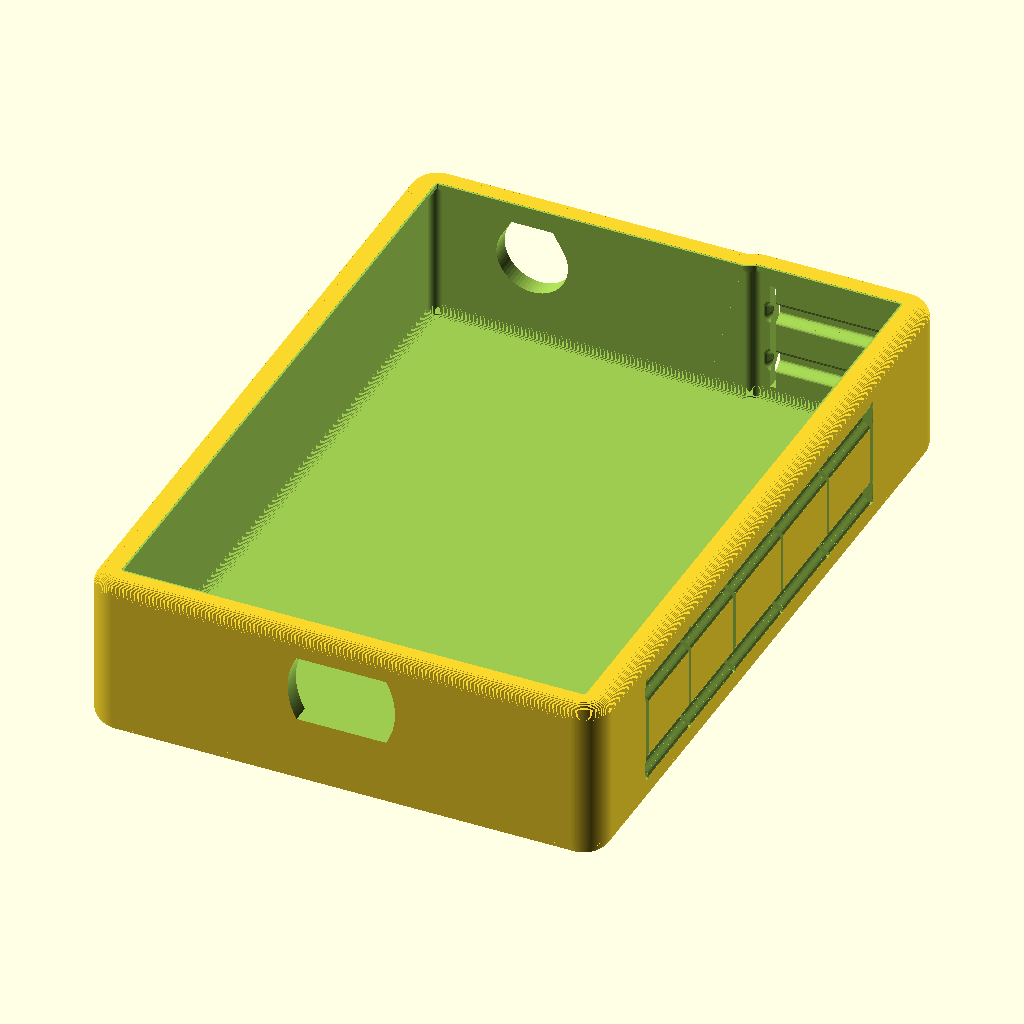
Cell 1: rendered with the file's own defaults.
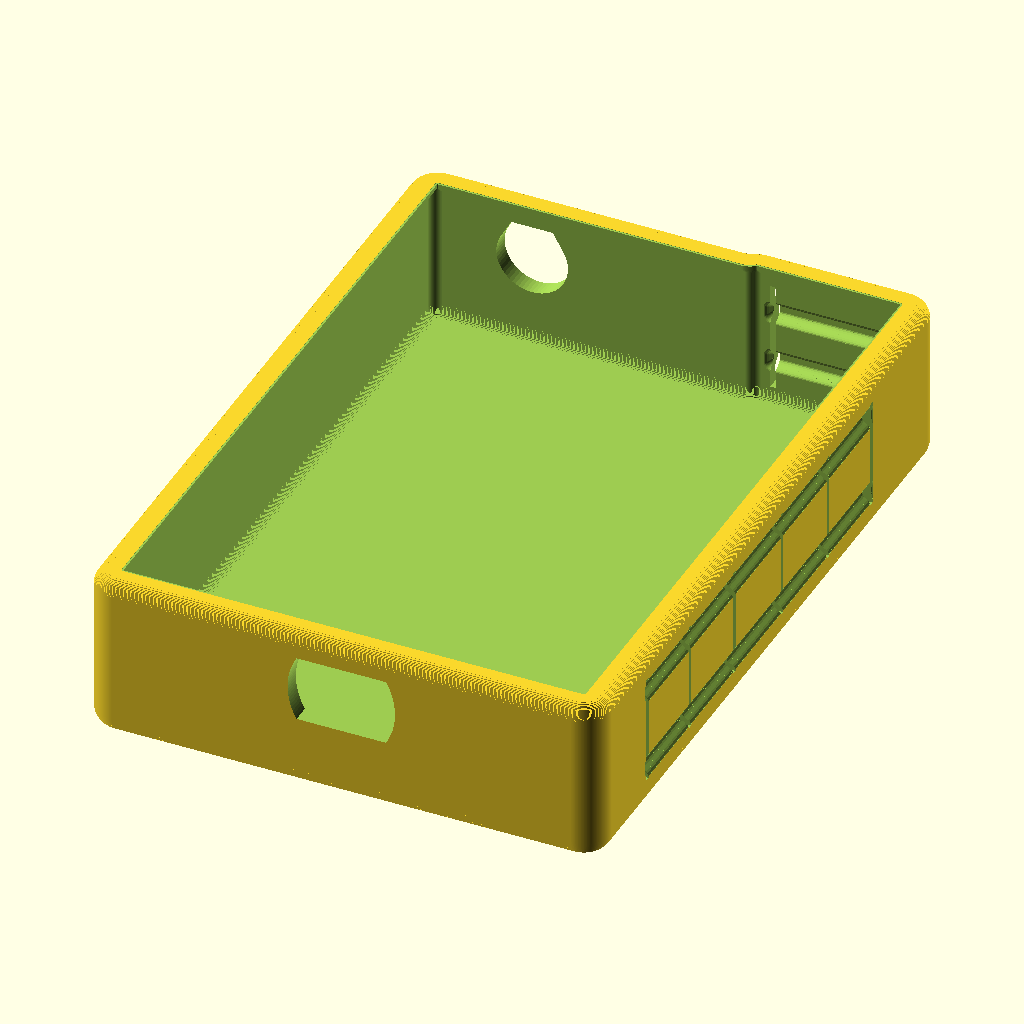
Cell 2: eps = 0.02 (everything else at default).
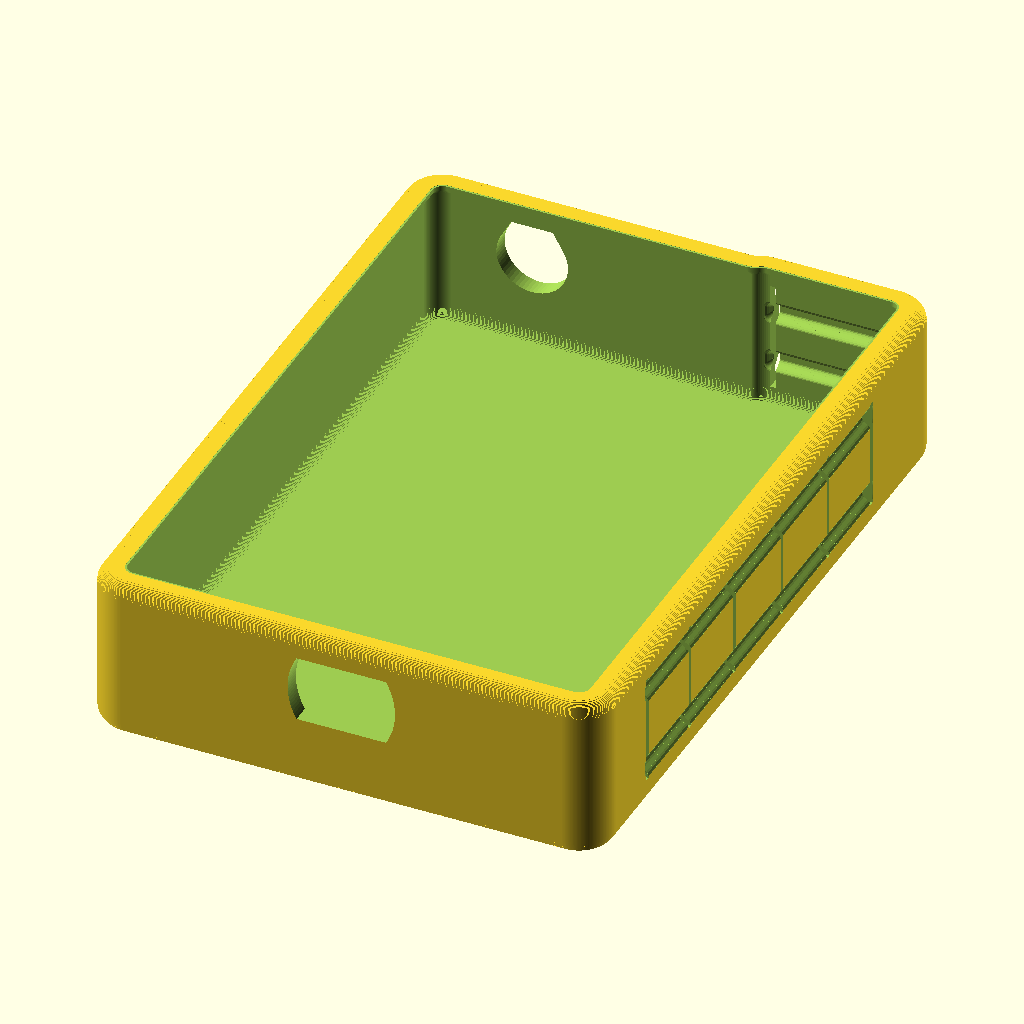
Cell 3 — dev_r set to 2, the other parameters unchanged.
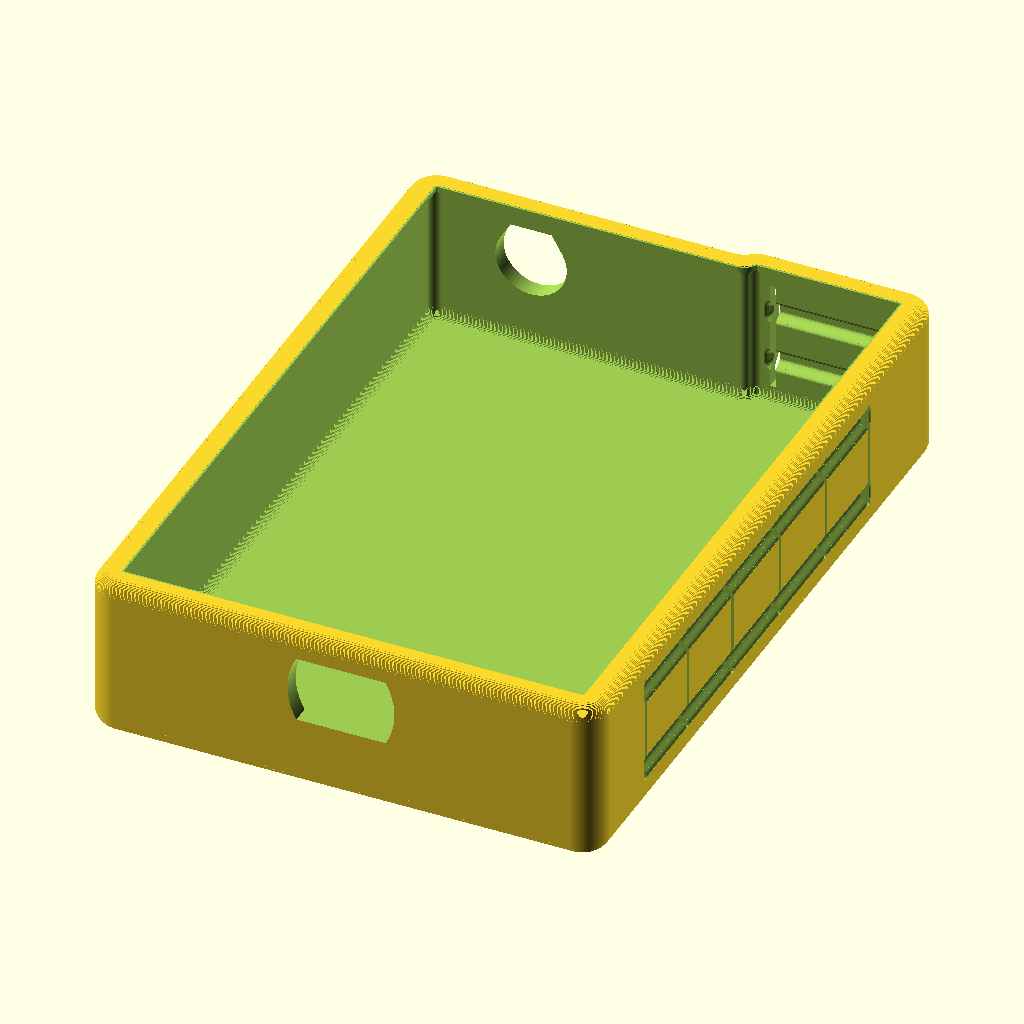
Cell 4: knob_proud = 1 (everything else at default).
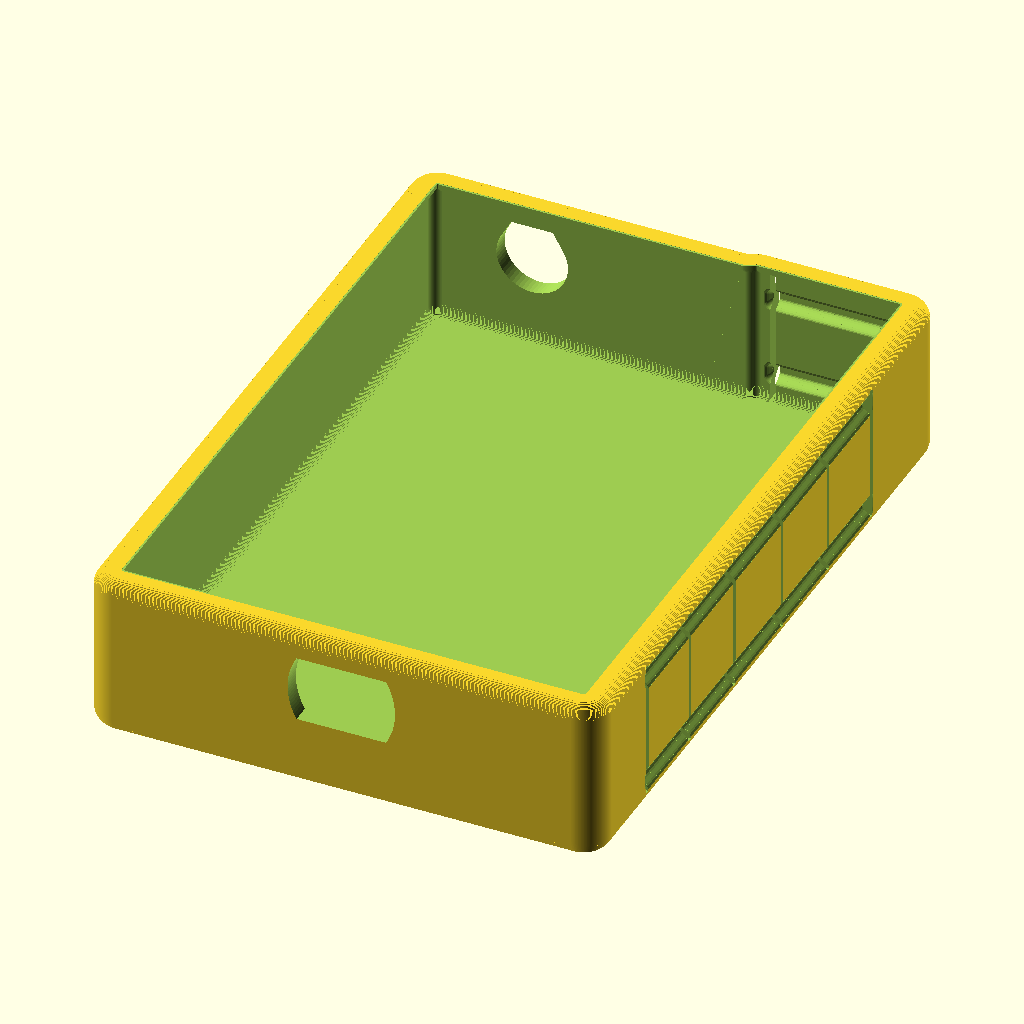
Cell 5 — key_h set to 6.4, the other parameters unchanged.
All cells are drawn from the same view direction (rotation 55°, 0°, 25°, orthographic, colour scheme Cornfield), but the view is re-fitted for each cell, so position and scale can differ between cells as well as the parameter.
Source of the model, plenue_d_tpu.scad:
// Cowon Plenue D soft case, one piece, printed in TPU.
// Wraps every face except the screen. The front lip reaches over the glass edge
// with a 45 degree underside, a short vertical land and a flat top. Keys
// are part of the case, separated by slits. Openings have flat tops so they
// print as bridges, without support.
//
//   openscad -o plenue_d_tpu.stl plenue_d_tpu.scad
//
// Device coordinate system:
//   x: width,     0 = left edge,   53.3 = right edge (keys)   seen from the screen side
//   y: length,    0 = bottom edge, 77.0 = top edge (jack + power)
//   z: thickness, 0 = back face,   14.9 = screen face
//
// Body size and key / knob protrusion are caliper measurements. Feature positions
// come from the three-view reverse-engineered from photos (about +-0.5..1 mm),
// scaled from its 53.1 x 77.2 body to the measured one.

$fn = 64;
eps = 0.01;

// ---------------------------------------------------------------- device
dev   = [53.3, 77.0, 14.9];  // MEASURED width and length; thickness from the spec
dev_r = 1.0;                 // plan-view corner radius
knob_proud = 0.5;            // MEASURED: 77.5 with the power knob
key_proud  = 0.4;            // MEASURED: 53.7 across the side keys

// Positions read off the three-view are scaled by these to the measured body.
sx = dev.x / 53.1;
sy = dev.y / 77.2;

power_x     = 44.5 * sx;     // top edge
power_z     = dev.z / 2;

jack_x = 11.0 * sx;          // top edge
jack_z = dev.z - 5.4;        // 5.4 mm from the screen face

// Micro USB, bottom edge: centered across the width (photo), center 5 mm from
// the screen face (MEASURED).
usb_x = dev.x / 2;
usb_z = dev.z - 5.0;

// Right edge, measured from the top edge.
key_track = [14.3, 67.1] * sy;    // whole key group
key_split = [13.8, 24.2, 35.25, 46.7, 57.4, 67.6] * sy;   // slit positions, from the top
// press points: vol +, vol -, play, next, prev (rocker halves and play)
key_ctr   = [19.25, 29.2, 41.05, 52.55, 62.25] * sy;
key_z     = dev.z / 2;
key_h     = 3.2;

// ---------------------------------------------------------------- case
fit   = 0.1;                 // per side; TPU stretches over the player
wall  = 2.0;
// Lip cross-section: from the cavity wall at the glass, a 45 degree underside
// reaches lip_over over the screen edge, a vertical land of lip_land rises to
// the flat top, and the outer top edge is rounded with lip_round.
lip_over  = 1.0;
lip_land  = 0.5;
lip_round = 1.5;
back_r = 2.0;                // rounding of the back edges
cav_r  = 1.0;                // rounding inside the back edges

// Openings print as bridges: flat top (toward the screen), sides no steeper
// than 60 degrees from horizontal.
jack_open = 8.0;             // circle diameter, original hole is ~4.9
usb_open  = [12.0, 7.5];     // width at mid height, height; room for the plug overmold

// Integrated keys. Along each key band the wall folds into an S: on both sides of
// the band (screen up: above and below) an outer groove and an inner groove,
// offset from each other, leave a 1 mm wall that steps out and back in with
// smooth ramps. Slits perpendicular to the screen separate the keys.
groove_d   = 1.0;            // groove depth; wall in the fold = wall - groove_d
slit_w     = 0.6;
key_nub    = 0;              // inner bump over each side key (off: keys stand proud)
// Shallow pocket inside the key band so the proud keys are not pressed at rest.
key_relief = key_proud - fit;

// [ramp, flat] of the grooves
side_groove  = [1.0, 0.7];

// Power key: same band and fold as the side keys, between two slits. Seen from
// the front, the case outline steps up over the power block (from the block
// seam to the right edge) to clear the knob.
power_pad_w = 14.0;          // slit to slit
power_raise = knob_proud + 0.1;
raise_x0    = 35.2 * sx;     // power block seam, from the three-view


// ---------------------------------------------------------------- derived
cav0 = [-fit, -fit];
cav1 = [dev.x + fit, dev.y + fit];
glass_z = dev.z + fit;       // underside of the lip
lip_top = glass_z + lip_over + lip_land;
outer_x1 = cav1.x + wall;
outer_y1 = cav1.y + wall + power_raise;   // top wall over the power block

module rrect(p0, p1, r) {
    hull() for (x = [p0.x + r, p1.x - r], y = [p0.y + r, p1.y - r])
        translate([x, y]) circle(r = r);
}

// Plan outline of the cavity, stepped up over the power block, inner corner rounded.
module cav_plan() {
    offset(r = -1) offset(r = 1) union() {
        rrect(cav0, cav1, dev_r + fit);
        rrect([raise_x0 - fit, cav0.y], [cav1.x, cav1.y + power_raise], dev_r + fit);
    }
}

module outer_plan() { offset(r = -wall) offset(r = wall) offset(r = wall) cav_plan(); }

// Follows a profile [[inset, z], ...] with a stack of offset slabs no taller than
// sweep_dz, so the plan outline may be non-convex (the power step).
sweep_dz = 0.1;
module sweep(profile) {
    for (i = [0 : len(profile) - 2]) let (a = profile[i], b = profile[i + 1],
            n = a[0] == b[0] ? 1 : max(1, ceil(abs(b[1] - a[1]) / sweep_dz)))
        for (j = [0 : n - 1]) let (z0 = a[1] + (b[1] - a[1]) * j / n,
                                   z1 = a[1] + (b[1] - a[1]) * (j + 1) / n,
                                   ins = a[0] + (b[0] - a[0]) * (j + 0.5) / n)
            if (z1 > z0) translate([0, 0, z0 - eps]) linear_extrude(z1 - z0 + 2 * eps)
                offset(r = -ins) children();
}

function arc(c, r, a0, a1, n = 8) = [for (i = [0 : n]) let (a = a0 + (a1 - a0) * i / n)
    [c[0] + r * cos(a), c[1] + r * sin(a)]];

// Outer profile, inset measured from the cavity outline grown by `wall`:
// quarter round on the back edge, straight side, rounded edge into the lip top.
outer_prof = concat(
    arc([back_r, -wall + back_r], back_r, 270, 180),
    arc([lip_round, lip_top - lip_round], lip_round, 180, 90)
);

// Cavity profile below the glass, inset measured from the cavity outline.
cav_prof = concat(
    arc([cav_r, cav_r], cav_r, 270, 180),
    [[0, glass_z]]
);

// Lip opening, inset measured from the cavity outline: 45 degree underside,
// vertical land, then clear above the flat top.
lip_prof = [
    [0, glass_z - eps],
    [lip_over, glass_z + lip_over],
    [lip_over, lip_top],
    [-wall - 1, lip_top + 1]
];

module outer() {
    sweep(outer_prof) outer_plan();
}

module cavity() {
    sweep(cav_prof) cav_plan();
    sweep(lip_prof) cav_plan();
}

// ---------------------------------------------------------------- integrated keys
function from_top(d) = dev.y - d;

// Local key frame: u along the edge, v = z, w = depth inward from the outer surface.
module key_frame(face) {
    m = face == "right"
        ? [[0, 0, -1, outer_x1], [1, 0, 0, 0], [0, 1, 0, 0]]
        : [[1, 0, 0, 0], [0, 0, -1, outer_y1], [0, 1, 0, 0]];
    multmatrix(m) children();
}

// Smooth plateau in the key frame: flat over [u0, u1] x [v0, v1] at `depth`
// from the surface w = w0 (dir = +1 goes inward, -1 outward), blending back to
// the surface with a cosine ramp of length `r` on every side. `back` extends
// the solid past the surface so it unions/cuts cleanly.
module plateau(u0, u1, v0, v1, r, depth, w0, dir, back) {
    n = 8;
    lv = [for (i = [0 : n]) let (t = i / n) [depth * (1 - cos(180 * t)) / 2, r * (1 - t)]];
    module level(l, dw = 0) translate([0, 0, w0 + dir * l[0] + dw]) linear_extrude(eps)
        rrect([u0 - l[1], v0 - l[1]], [u1 + l[1], v1 + l[1]], 0.3 + l[1] / 2);
    hull() { level(lv[0]); level(lv[0], back); }
    for (i = [0 : n - 1]) hull() { level(lv[i]); level(lv[i + 1]); }
}

// One groove, `groove_d` deep, cut from the outside or from the cavity side.
module groove(u0, u1, v0, v1, r, from_inner) {
    if (from_inner) plateau(u0, u1, v0, v1, r, groove_d, wall, -1, 1);
    else            plateau(u0, u1, v0, v1, r, groove_d, 0, 1, -1);
}

// S fold on both sides of a key band [vc - h, vc + h], along [u0, u1].
// Going away from the band: inner groove, then the outer groove, whose
// ramp down shares the inner groove's ramp up, so the 1 mm wall stays even.
module s_fold(u0, u1, vc, h, g) {
    r = g[0]; f = g[1];
    for (s = [-1, 1]) {
        i = [vc + s * (h + r), vc + s * (h + r + f)];
        o = [vc + s * (h + 2 * r + f), vc + s * (h + 2 * r + 2 * f)];
        groove(u0, u1, min(o), max(o), r, false);
        groove(u0, u1, min(i), max(i), r, true);
    }
}

function fold_half(h, g) = h + 3 * g[0] + 2 * g[1];

module slit(face, u, v0, v1) {
    key_frame(face) translate([u - slit_w / 2, v0, -1]) cube([slit_w, v1 - v0, wall + 2]);
}

function power_box(hs) = [power_x - power_pad_w / 2, power_x + power_pad_w / 2,
                          power_z - hs, power_z + hs];

module key_cuts() {
    // right side
    u0 = from_top(key_track[1]);
    u1 = from_top(key_track[0]);
    key_frame("right") s_fold(u0, u1, key_z, key_h / 2, side_groove);
    if (key_relief > 0) key_frame("right")
        plateau(u0, u1, key_z - key_h / 2, key_z + key_h / 2, side_groove[0],
                key_relief, wall, -1, 1);
    hs = fold_half(key_h / 2, side_groove);
    for (d = key_split) slit("right", from_top(d), key_z - hs - 0.2, key_z + hs + 0.2);
    // power key on the stepped-up top wall, same as a side key
    b = power_box(hs);
    key_frame("top") s_fold(b[0], b[1], power_z, key_h / 2, side_groove);
    for (u = [b[0], b[1]]) slit("top", u, b[2] - 0.2, b[3] + 0.2);
}

module key_nubs() {
    if (key_nub > 0) for (d = key_ctr)
        translate([cav1.x, from_top(d), key_z]) resize([2 * key_nub, 3.0, 2.0]) sphere(1);
}

// ---------------------------------------------------------------- openings
// Round hole with a flat top: 60 degree tangents from the circle up to a flat
// at the top of the circle.
module jack_shape(d) {
    r = d / 2;
    circle(r = r);
    polygon([[-r * cos(30), r / 2], [r * cos(30), r / 2],
             [r * tan(30), r], [-r * tan(30), r]]);
}

// Flat top and bottom; sides are arcs meeting them at 60 degrees.
module usb_shape(size) {
    w = size[0]; h = size[1];
    R = h;                   // arc radius that meets the flats at 60 degrees
    intersection() {
        square([w + 2, h], center = true);
        translate([w / 2 - R, 0]) circle(r = R, $fn = 128);
        translate([-w / 2 + R, 0]) circle(r = R, $fn = 128);
    }
}

// 2D (a, b) drawn in the end wall: a along x, b along z (toward the screen).
module openings() {
    translate([jack_x, outer_y1 + 1, jack_z]) rotate([90, 0, 0])
        linear_extrude(outer_y1 - cav1.y + 3) jack_shape(jack_open);
    translate([usb_x, cav0.y + 1, usb_z]) rotate([90, 0, 0])
        linear_extrude(wall + 3) usb_shape(usb_open);
}

// ---------------------------------------------------------------- case
module case() {
    difference() {
        outer();
        cavity();
        key_cuts();
        openings();
    }
    key_nubs();
}

// prints back down
translate([0, 0, wall]) case();
Customizer parameters (derived from the source; name, type, default, range or options):
eps: number, default 0.01
dev: vector, default [53.3, 77, 14.9]
dev_r: number, default 1
knob_proud: number, default 0.5
key_proud: number, default 0.4
key_h: number, default 3.2
fit: number, default 0.1
wall: number, default 2
lip_over: number, default 1
lip_land: number, default 0.5
lip_round: number, default 1.5
back_r: number, default 2
cav_r: number, default 1
jack_open: number, default 8
usb_open: vector, default [12, 7.5]
groove_d: number, default 1
slit_w: number, default 0.6
key_nub: number, default 0
side_groove: vector, default [1, 0.7]
power_pad_w: number, default 14
